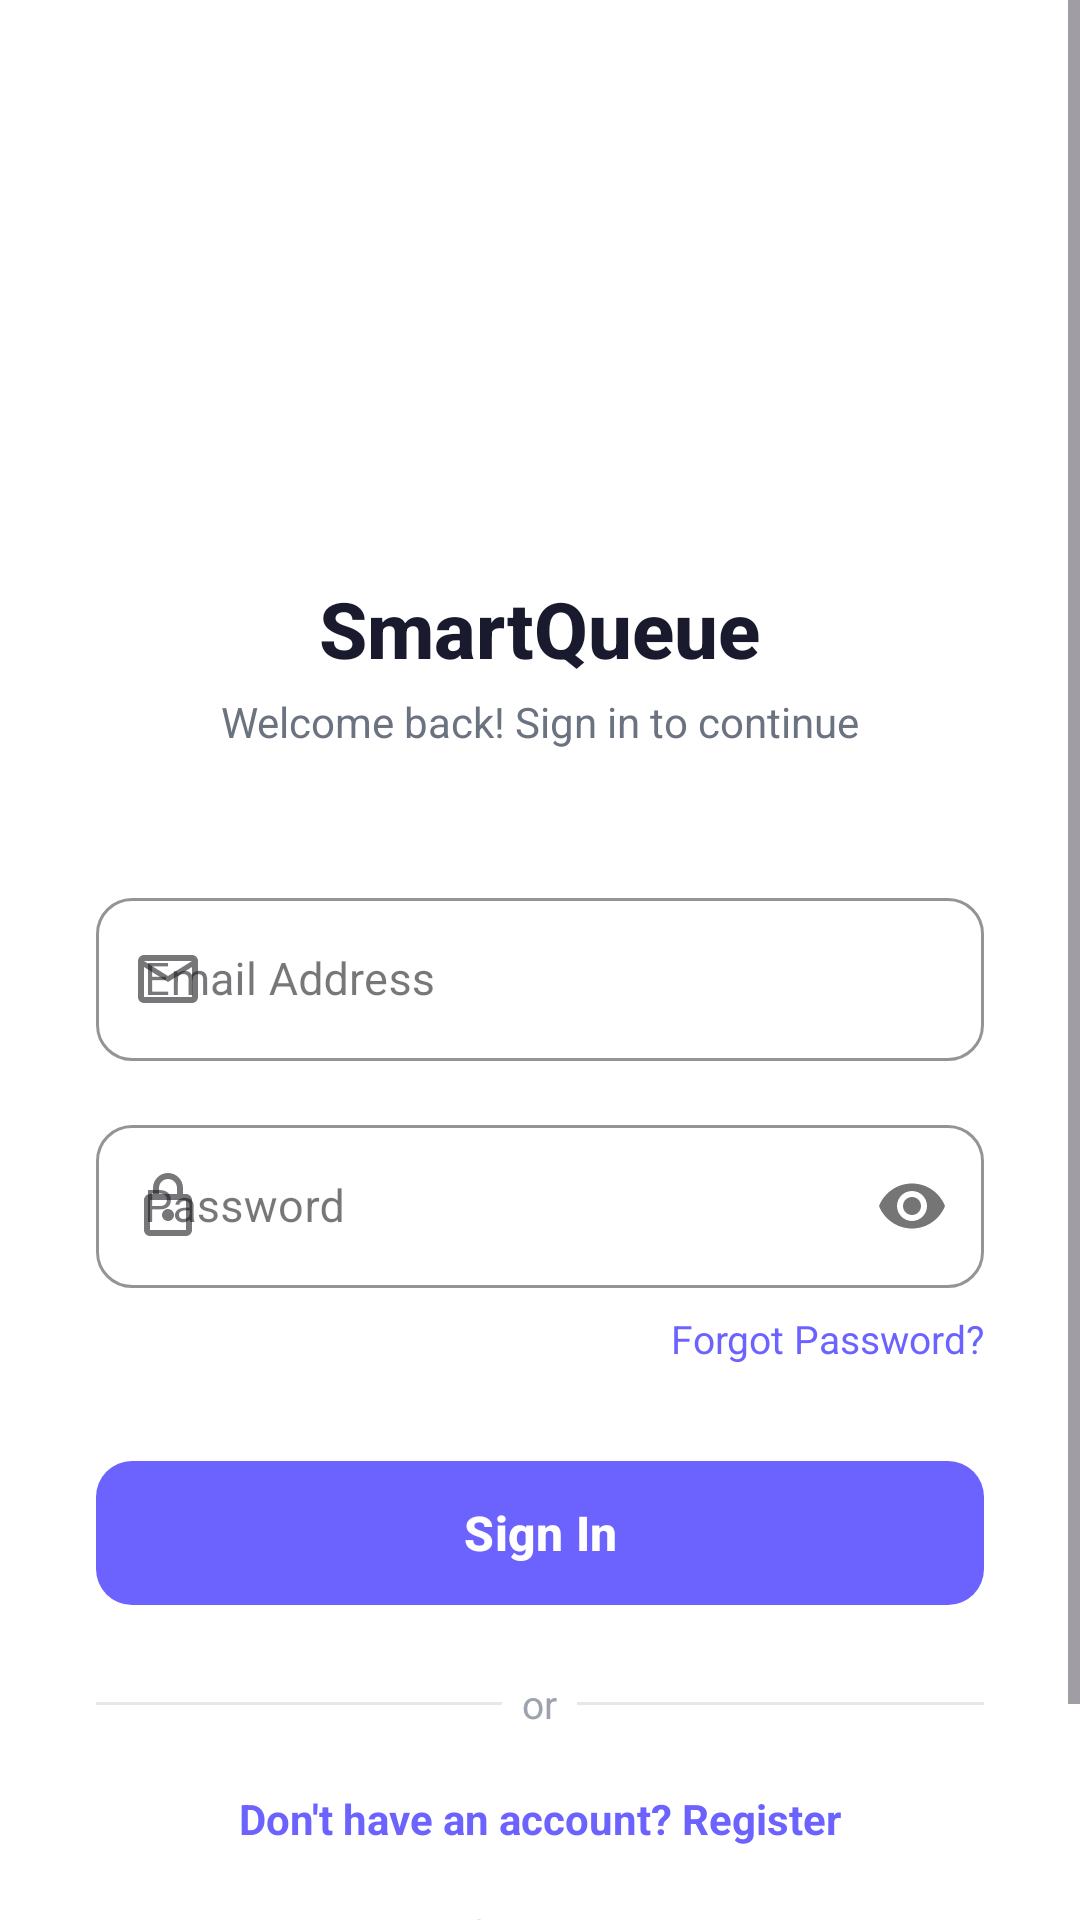

Write the Android layout XML for this screen, with the resource values it uses.
<!-- AndroidManifest.xml: application theme Theme.Smartqueueapp -->
<!-- res/layout/activity_login.xml -->
<?xml version="1.0" encoding="utf-8"?>
<ScrollView xmlns:android="http://schemas.android.com/apk/res/android"
    xmlns:app="http://schemas.android.com/apk/res-auto"
    android:layout_width="match_parent"
    android:layout_height="match_parent"
    android:background="@color/white"
    android:fillViewport="true">

    <LinearLayout
        android:layout_width="match_parent"
        android:layout_height="wrap_content"
        android:gravity="center_horizontal"
        android:orientation="vertical"
        android:padding="32dp">

        
        <ImageView
            android:id="@+id/ivLogo"
            android:layout_width="96dp"
            android:layout_height="96dp"
            android:layout_marginTop="56dp"
            android:layout_marginBottom="8dp"
            android:src="@drawable/ic_queue_logo"
            android:contentDescription="App Logo" />

        
        <TextView
            android:layout_width="wrap_content"
            android:layout_height="wrap_content"
            android:text="SmartQueue"
            android:textSize="26sp"
            android:textStyle="bold"
            android:textColor="#1A1A2E"
            android:fontFamily="sans-serif-medium"
            android:layout_marginBottom="4dp" />

        <TextView
            android:layout_width="wrap_content"
            android:layout_height="wrap_content"
            android:text="Welcome back! Sign in to continue"
            android:textSize="14sp"
            android:textColor="#6B7280"
            android:layout_marginBottom="44dp" />

        
        <com.google.android.material.textfield.TextInputLayout
            android:id="@+id/tilEmail"
            style="@style/Widget.MaterialComponents.TextInputLayout.OutlinedBox"
            android:layout_width="match_parent"
            android:layout_height="wrap_content"
            android:layout_marginBottom="16dp"
            android:hint="Email Address"
            app:startIconDrawable="@drawable/ic_email"
            app:boxCornerRadiusBottomEnd="12dp"
            app:boxCornerRadiusBottomStart="12dp"
            app:boxCornerRadiusTopEnd="12dp"
            app:boxCornerRadiusTopStart="12dp"
            app:boxStrokeColor="#6C63FF"
            app:hintTextColor="#6C63FF">

            <com.google.android.material.textfield.TextInputEditText
                android:id="@+id/etEmail"
                android:layout_width="match_parent"
                android:layout_height="wrap_content"
                android:inputType="textEmailAddress"
                android:textColor="#1A1A2E"
                android:textSize="15sp" />
        </com.google.android.material.textfield.TextInputLayout>

        
        <com.google.android.material.textfield.TextInputLayout
            android:id="@+id/tilPassword"
            style="@style/Widget.MaterialComponents.TextInputLayout.OutlinedBox"
            android:layout_width="match_parent"
            android:layout_height="wrap_content"
            android:layout_marginBottom="8dp"
            android:hint="Password"
            app:startIconDrawable="@drawable/ic_lock"
            app:passwordToggleEnabled="true"
            app:boxCornerRadiusBottomEnd="12dp"
            app:boxCornerRadiusBottomStart="12dp"
            app:boxCornerRadiusTopEnd="12dp"
            app:boxCornerRadiusTopStart="12dp"
            app:boxStrokeColor="#6C63FF"
            app:hintTextColor="#6C63FF">

            <com.google.android.material.textfield.TextInputEditText
                android:id="@+id/etPassword"
                android:layout_width="match_parent"
                android:layout_height="wrap_content"
                android:inputType="textPassword"
                android:textColor="#1A1A2E"
                android:textSize="15sp" />
        </com.google.android.material.textfield.TextInputLayout>

        
        <TextView
            android:id="@+id/tvForgotPassword"
            android:layout_width="wrap_content"
            android:layout_height="wrap_content"
            android:layout_gravity="end"
            android:text="Forgot Password?"
            android:textColor="#6C63FF"
            android:textSize="13sp"
            android:clickable="true"
            android:focusable="true"
            android:layout_marginBottom="28dp" />

        
        <com.google.android.material.button.MaterialButton
            android:id="@+id/btnLogin"
            android:layout_width="match_parent"
            android:layout_height="56dp"
            android:text="Sign In"
            android:textSize="16sp"
            android:textStyle="bold"
            android:textColor="@color/white"
            app:backgroundTint="#6C63FF"
            app:cornerRadius="12dp"
            android:layout_marginBottom="20dp" />

        
        <ProgressBar
            android:id="@+id/progressBar"
            android:layout_width="wrap_content"
            android:layout_height="wrap_content"
            android:visibility="gone"
            android:indeterminateTint="#6C63FF"
            android:layout_marginBottom="20dp" />

        
        <LinearLayout
            android:layout_width="match_parent"
            android:layout_height="wrap_content"
            android:orientation="horizontal"
            android:gravity="center_vertical"
            android:layout_marginBottom="20dp">

            <View
                android:layout_width="0dp"
                android:layout_height="1dp"
                android:layout_weight="1"
                android:background="#E5E7EB" />

            <TextView
                android:layout_width="wrap_content"
                android:layout_height="wrap_content"
                android:text="  or  "
                android:textColor="#9CA3AF"
                android:textSize="13sp" />

            <View
                android:layout_width="0dp"
                android:layout_height="1dp"
                android:layout_weight="1"
                android:background="#E5E7EB" />
        </LinearLayout>

        
        <TextView
            android:id="@+id/tvRegisterRedirect"
            android:layout_width="wrap_content"
            android:layout_height="wrap_content"
            android:text="Don't have an account? Register"
            android:textSize="14sp"
            android:textColor="#6C63FF"
            android:textStyle="bold"
            android:clickable="true"
            android:focusable="true"
            android:layout_marginBottom="16dp" />

        
        <TextView
            android:id="@+id/tvAdminLogin"
            android:layout_width="wrap_content"
            android:layout_height="wrap_content"
            android:text="Admin Login"
            android:textSize="13sp"
            android:textColor="#9CA3AF"
            android:textStyle="italic"
            android:clickable="true"
            android:focusable="true"
            android:paddingTop="4dp"
            android:paddingBottom="4dp"
            android:layout_marginBottom="32dp" />

    </LinearLayout>
</ScrollView>
<!-- resources referenced by this layout -->
<resources>
  <!-- drawable ic_email (drawable) -->
  <vector xmlns:android="http://schemas.android.com/apk/res/android"
      android:width="24dp"
      android:height="24dp"
      android:viewportWidth="24"
      android:viewportHeight="24"
      android:tint="?attr/colorControlNormal">
    <path
        android:fillColor="@android:color/white"
        android:pathData="M20,4H4C2.9,4 2.01,4.9 2.01,6L2,18c0,1.1 0.9,2 2,2h16c1.1,0 2,-0.9 2,-2V6C22,4.9 21.1,4 20,4zM20,18H4V8l8,5 8,-5V18zM12,11L4,6h16L12,11z"/>
  </vector>
  <!-- drawable ic_lock (drawable) -->
  <vector xmlns:android="http://schemas.android.com/apk/res/android"
      android:width="24dp"
      android:height="24dp"
      android:viewportWidth="24"
      android:viewportHeight="24"
      android:tint="?attr/colorControlNormal">
    <path
        android:fillColor="@android:color/white"
        android:pathData="M18,8h-1V6c0,-2.76 -2.24,-5 -5,-5S7,3.24 7,6v2H6c-1.1,0 -2,0.9 -2,2v10c0,1.1 0.9,2 2,2h12c1.1,0 2,-0.9 2,-2V10C20,8.9 19.1,8 18,8zM9,6c0,-1.66 1.34,-3 3,-3s3,1.34 3,3v2H9V6zM18,20H6V10h12V20zM12,17c1.1,0 2,-0.9 2,-2s-0.9,-2 -2,-2s-2,0.9 -2,2S10.9,17 12,17z"/>
  </vector>
  <style name="Theme.Smartqueueapp" parent="Base.Theme.Smartqueueapp" />
  <style name="Base.Theme.Smartqueueapp" parent="Theme.Material3.DayNight.NoActionBar">
          
          
      </style>
  <!-- not gathered from this repository: default colours our renderer supplied (Android Studio template values) -->
  <color name="white">#FFFFFFFF</color>
</resources>
